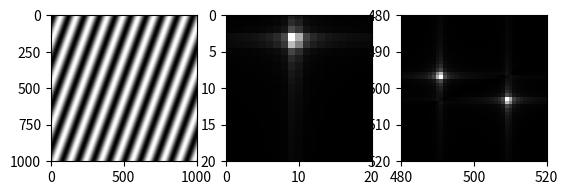

Write the Python code that produced this figure.


import numpy as np
import matplotlib.pyplot as plt
import math

x = np.arange(-500, 501, 1)

X, Y = np.meshgrid(x, x)

def function(wavelength, angle):
    # wavelength = 200
    #angle = 0
    grating = np.sin(
        2*np.pi*(X*np.cos(angle) + Y*np.sin(angle)) / wavelength
    )

    plt.set_cmap("gray")

    plt.subplot(131)
    plt.imshow(grating)

    # Calculate Fourier transform of grating without centralization
    ft = np.fft.ifft(grating)
    ft = np.fft.fft2(ft)
    ft = np.fft.fft(ft)

    plt.subplot(132)
    plt.imshow(abs(ft))
    #plt.imshow(math.log(abs(ft)+1,10))
    plt.xlim([0, 20]) # to zoom in effect frequency
    plt.ylim([20, 0])  # Note, order is reversed for y


    # Calculate Fourier transform of grating with centralization
    ft = np.fft.ifftshift(grating)
    ft = np.fft.fft2(ft)
    ft = np.fft.fftshift(ft)

    plt.subplot(133)
    plt.imshow(abs(ft))
    #plt.imshow(math.log(abs(ft)+1,10))
    plt.xlim([480, 520]) # to zoom in to the central part of the image
    plt.ylim([520,480])  # Note, that the limits on the y-axis are reversed. This is due to how Matplotlib deals with displaying images and axes.
    plt.show()
##############################main############################
function(200,0)

function(100,0)###decrease wavelength ----> increase frequency ------->increase distance between two dots

function(100,np.pi/9)
#distance of the dots from the centre represents the frequency of the sinusoidal grating
#orientation of the dots represents the orientation of the grating